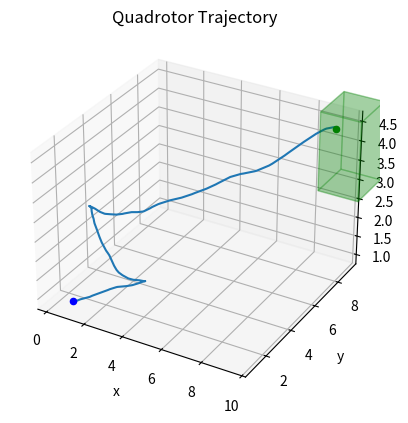

Generate this figure with matplotlib:
# -*- coding: utf-8 -*-
"""
Created on Thu Dec  1 12:51:32 2022

[redacted]
"""

import numpy as np
from scipy.integrate import solve_ivp
import matplotlib.pyplot as plt
import math
import mpl_toolkits.mplot3d.art3d as art3d


## ODE fix later 

class Node:
    def __init__(self, name, point, parent, DistFromParent,trajectory):
        self.name = name
        self.point = point
        self.parent = parent
        self.DistFromParent = DistFromParent
        self.trajectory = trajectory
        
        
class Edge:
    def __init__(self, trajectory):
        self.trajectory = trajectory

def ODEFunc(t,state,u1,u2,u3): #ode function
    
    x,y,z,v,psi,theta = state
    omega,alpha,a = u1,u2,u3
    
    #input state: [x,y,z,v,psi,theta]
    xdot = v*np.cos(psi)*np.cos(theta)
    ydot = v*np.sin(psi)*np.cos(theta)
    zdot = v*np.sin(theta) 
    psidot = omega
    thetadot = alpha 
    vdot = a

    return [xdot,ydot,zdot,psidot,thetadot,vdot]


def generateNode(Q,q_goal): #generate 6 state 
    
    chance = np.random.uniform(0,1,1)
    y_min = 0
    y_max = 15
    x_min = 0
    x_max = 15
    z_min = 0
    z_max = 15
    v_min = -1
    v_max = 1
    theta_min = -np.pi/3
    theta_max = np.pi/3
    
    if chance < Q:
        x = np.random.uniform(x_min,x_max)
        y = np.random.uniform(y_min,y_max)
        z = np.random.uniform(z_min,z_max)
        v = np.random.uniform(v_min,v_max)
        p = np.random.uniform(-np.pi/2,np.pi/2)
        ta = np.random.uniform(theta_min,theta_max)
        q_rand = [x,y,z,p,ta,v]
        
        
        
    elif chance >= Q:
        q_rand = q_goal
        
    return q_rand



def GenerateTrajectory(state,new_state): #state is qnear and new_state is q_rand
    
    m = 3 #generate 3 different random controls that extend from state which is qnear
    t_span = (0.0,0.5) #seconds
    min_dist = math.inf
    
    for i in range(m):
        u1 = np.random.uniform(-np.pi/6, np.pi/6)
        u2 = np.random.uniform(-np.pi/6, np.pi/6)
        u3 = np.random.uniform(-1/2, 1/2)
        control = (u1,u2,u3)
        #.y gets the results, .t gets the time
        result_solve_ivp = solve_ivp(ODEFunc, t_span, state,args=control, method = 'RK45')
    
        traj = result_solve_ivp.y
        best_con = math.dist(new_state,traj[:,-1])
        if best_con < min_dist:
            min_dist = best_con
            trajectories = traj
            time = result_solve_ivp.t

    
    return trajectories,time

# Constraints
def TrajectoryValid(trajectories,time): #does the trajectory work?
    x,y,z,ta,v = trajectories[0,:],trajectories[1,:],trajectories[2,:],trajectories[4,:],trajectories[5,:]
    
    #trajectory out of given constraints
    for i in range(len(time)): 
        if (0<=x[i]<=11) and (0<=y[i]<=10) and (0<=z[i]<=10) and (-1<=v[i]<=1) and (-np.pi/3<=ta[i]<=np.pi/3):
            Valid = 1
            
        else:   
            Valid = 0
            break
    
    return Valid

def create_rrt(start, goal,n, Q, plot_path):


    # STEP 1: Initialize tree with root/start node
    tree = [Node(0, start, None, 0.0,[])]
    
    


    curr_node = tree[0]
    x,y,z,p,ta,v = start
    solution_found = True
    stopper= 1

    # STEP 2: Loop until n samples created or goal reached
    while (len(tree) < n) and not(9<=x<=11 and 8<=y<=10 and 3<=z<=5 and -1/20<=v<=1/20):

        # print(len(tree))
        # print(math.dist(curr_node.point, goal))
        
        new_state = generateNode(Q,goal)

        # Find node from tree that is closest to q_rand

        state = None # TODO:

        min_dist = math.inf

        for node in tree:

            curr_dist = math.dist(node.point, new_state)
            
            if curr_dist < min_dist:
                min_dist = curr_dist
                state = node
         
        #get the trajectory of the sampled state
        trajectories,time =  GenerateTrajectory(state.point,new_state)

        Valid = TrajectoryValid(trajectories,time)

        # Check if q_new collides with obstacles
        if Valid:
            # Add new Node
            x_new = trajectories[:,-1]
            #name, new node, parent node, distance from parent node
            curr_node = Node(len(tree), x_new, state, math.dist(x_new, state.point),trajectories)
           
            tree.append(curr_node) #appends an object
            x,y,z,p,ta,v = x_new

    if len(tree)>=n:
        solution_found = False

    path = []
    kino_path = []
    path_length = 0.0

    # STEP 3: Create path from goal to start going up the tree
    if solution_found == True:

        curr_node = tree[-1]

        while curr_node != tree[0]:

            path.insert(0, curr_node)
            kino_path.insert(0,curr_node.trajectory)
            path_length += curr_node.DistFromParent
            curr_node = curr_node.parent
            

        path.insert(0, curr_node)
        
    return solution_found, path, path_length, len(tree),kino_path

    

#Bounds that are allowable 
x_goal = [9,10]
y_goal = [8,9]
z_goal = [4,5]
v_goal = [-1/20,1/20]

def plot_rectangular_prism(ax, x_bounds, y_bounds, z_bounds, color, alpha):

    # Vertices

    # For now, draw 6 rectangles
    face1 = plt.Polygon([[x_bounds[0], z_bounds[0]], \
                        [x_bounds[0], z_bounds[1]], \
                        [x_bounds[1], z_bounds[1]], \
                        [x_bounds[1], z_bounds[0]]], color = color, alpha = alpha)
    
    face2 = plt.Polygon([[x_bounds[0], z_bounds[0]], \
                        [x_bounds[0], z_bounds[1]], \
                        [x_bounds[1], z_bounds[1]], \
                        [x_bounds[1], z_bounds[0]]], color = color, alpha = alpha)

    ax.add_patch(face1)
    ax.add_patch(face2)
    art3d.patch_2d_to_3d(face1, z = y_bounds[0], zdir = "y")
    art3d.patch_2d_to_3d(face2, z = y_bounds[1], zdir = "y")

    face3 = plt.Polygon([[y_bounds[0], z_bounds[0]], \
                        [y_bounds[0], z_bounds[1]], \
                        [y_bounds[1], z_bounds[1]], \
                        [y_bounds[1], z_bounds[0]]], color = color, alpha = alpha)

    face4 = plt.Polygon([[y_bounds[0], z_bounds[0]], \
                        [y_bounds[0], z_bounds[1]], \
                        [y_bounds[1], z_bounds[1]], \
                        [y_bounds[1], z_bounds[0]]], color = color, alpha = alpha)
    
    ax.add_patch(face3)
    art3d.pathpatch_2d_to_3d(face3, z = x_bounds[0], zdir = "x")
    ax.add_patch(face4)
    art3d.pathpatch_2d_to_3d(face4, z = x_bounds[1], zdir = "x")

    face5 = plt.Polygon([[x_bounds[0], y_bounds[0]], \
                        [x_bounds[0], y_bounds[1]], \
                        [x_bounds[1], y_bounds[1]], \
                        [x_bounds[1], y_bounds[0]]], color = color, alpha = alpha)
    
    face6 = plt.Polygon([[x_bounds[0], y_bounds[0]], \
                        [x_bounds[0], y_bounds[1]], \
                        [x_bounds[1], y_bounds[1]], \
                        [x_bounds[1], y_bounds[0]]], color = color, alpha = alpha)
    
    ax.add_patch(face5)
    art3d.pathpatch_2d_to_3d(face5, z = z_bounds[0], zdir = "z")
    ax.add_patch(face6)
    art3d.pathpatch_2d_to_3d(face6, z = z_bounds[1], zdir = "z")

if __name__ == '__main__':

    #-----------------------------------------------------------------------------#
    # Exercise 2 (a): Planning problem of HW2 Exercise 2 (W1)
    #-----------------------------------------------------------------------------#
    x,y,z,psi,theta,v = 1,1,1,0,0,0
    start = [x,y,z,psi,theta,v]
    
    #hypothetical goal state that will lead to goal region
    goal = [9.5,8.5,4.5,np.random.uniform(-np.pi/2,np.pi/2),0,0]


    n = 5000
    p_goal = 0.05
    Q = 1-p_goal

    #-----------------------------------------------------------------------------#
    # Run this section to generate 1 plot 
    # -> basically, 1 plot of the workspace, RRT, and path
    # -> This is the DEFAULT
    #-----------------------------------------------------------------------------#

    solution_found, path, path_length, tree_size,kino_path = create_rrt(start, goal, n, Q, True)
    
    # print(solution_found)

    #kinopath is the kinodynamic path
    x,y,z,p,ta,v = np.array([]),np.array([]),np.array([]),np.array([]),np.array([]),np.array([])

    for i in range(len(kino_path)):
        x = np.append(x,kino_path[i][0])
        y = np.append(y,kino_path[i][1])
        z= np.append(z,kino_path[i][2])
        p = np.append(p,kino_path[i][3])
        ta = np.append(ta,kino_path[i][4])
        v = np.append(v,kino_path[i][5])
        
    fig = plt.figure()
    ax = plt.axes(projection='3d')
    ax.plot(x,y,z)

    # Plot start and goal points
    ax.scatter(start[0], start[1], start[2], color = 'b')
    ax.scatter(goal[0], goal[1], goal[2], color = 'g')

    # Plot goal region
    plot_rectangular_prism(ax, np.array([9.0, 11.0]), np.array([8.0, 10.0]), np.array([3.0, 5.0]), 'g', 0.2)

    ax.set_title('Quadrotor Trajectory')
    ax.set_xlabel('x')
    ax.set_ylabel('y')
    ax.set_zlabel('z')

    plt.show()